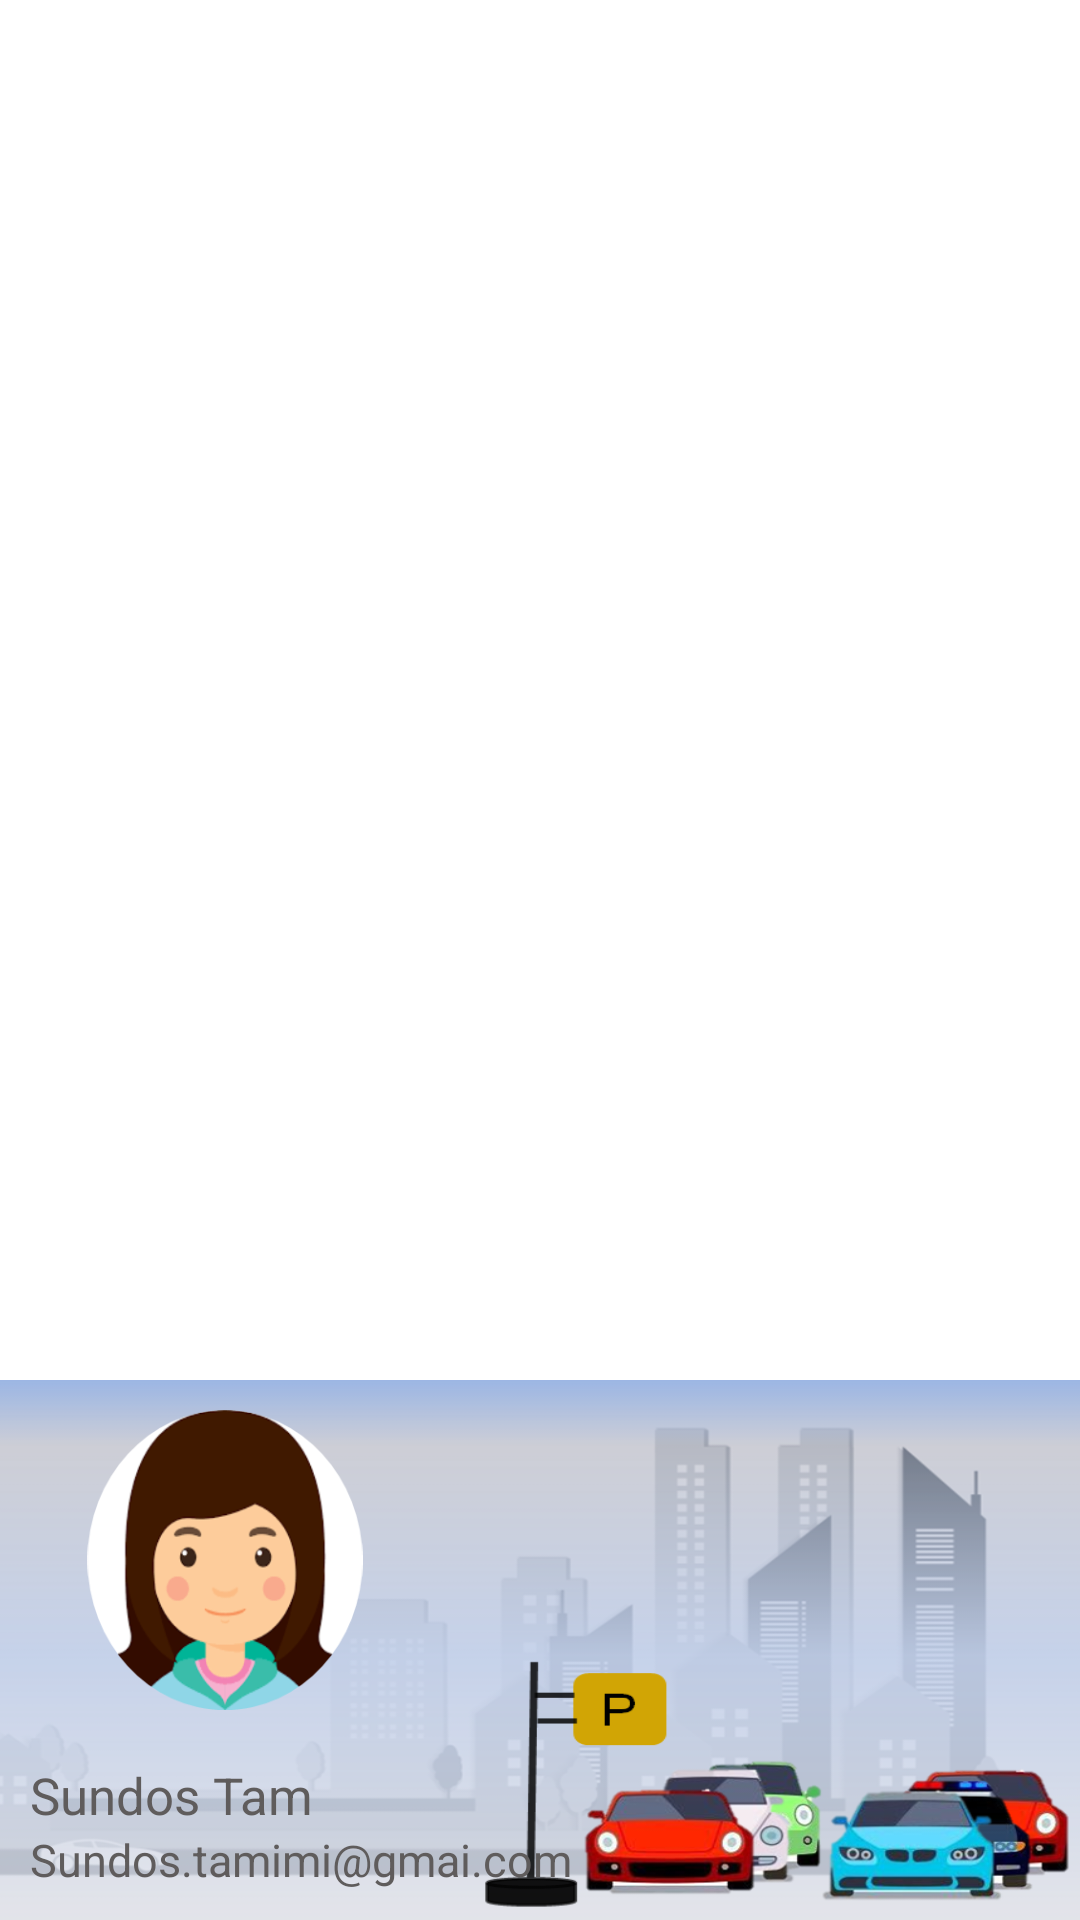

Android layout source for this screen:
<!-- AndroidManifest.xml: application theme Theme.Valet -->
<!-- res/layout/nav_header_main.xml -->
<?xml version="1.0" encoding="utf-8"?>
<LinearLayout xmlns:android="http://schemas.android.com/apk/res/android"
    xmlns:app="http://schemas.android.com/apk/res-auto"
    android:layout_width="match_parent"
    android:layout_height="wrap_content"
    android:gravity="bottom"
    android:orientation="vertical">

    <RelativeLayout
        android:layout_width="wrap_content"
        android:layout_height="180dp"
        android:background="@drawable/header"
        android:gravity="center_vertical">

        <ImageView
            android:id="@+id/imageView"
            android:layout_width="110dp"
            android:layout_height="110dp"
            android:layout_marginHorizontal="20dp"
            android:contentDescription="Valet"
            android:paddingTop="10dp"
            app:srcCompat="@drawable/pro" />

        <LinearLayout
            android:layout_width="wrap_content"
            android:layout_height="wrap_content"
            android:layout_alignParentStart="true"
            android:layout_alignParentLeft="true"
            android:layout_alignParentBottom="true"
            android:padding="10dp"
            android:orientation="vertical">

            <TextView
                android:layout_width="wrap_content"
                android:layout_height="wrap_content"
                android:text="Sundos Tam"
                android:textColor="@color/gray_dark"
                android:textSize="17sp" />

            <TextView
                android:layout_width="wrap_content"
                android:layout_height="wrap_content"
                android:text="Sundos.tamimi@gmai.com"
                android:textColor="@color/gray_dark"
                android:textSize="15sp" />

        </LinearLayout>
    </RelativeLayout>

</LinearLayout>
<!-- resources referenced by this layout -->
<resources>
  <color name="gray_dark">#5F5C5C</color>
  <!-- drawable header: png bitmap (drawable, 173184 bytes) -->
  <!-- drawable pro: png bitmap (drawable, 30942 bytes) -->
  <style name="Theme.Valet" parent="Theme.MaterialComponents.DayNight.DarkActionBar">
          
          <item name="colorPrimary">@color/greenApp</item>
          <item name="colorPrimaryVariant">@color/alpha_green</item>
          <item name="colorOnPrimary">@color/white</item>
          
          <item name="colorSecondary">@color/teal_200</item>
          <item name="colorSecondaryVariant">@color/teal_700</item>
          <item name="colorOnSecondary">@color/black</item>
          
          <item name="android:statusBarColor" tools:targetApi="l">?attr/colorPrimaryVariant</item>
          
      </style>
  <color name="greenApp"> #009801</color>
  <color name="alpha_green">#B4235A33</color>
  <color name="white">#FFFFFFFF</color>
  <color name="teal_200">#FF03DAC5</color>
  <color name="teal_700">#FF018786</color>
  <color name="black">#FF000000</color>
</resources>
